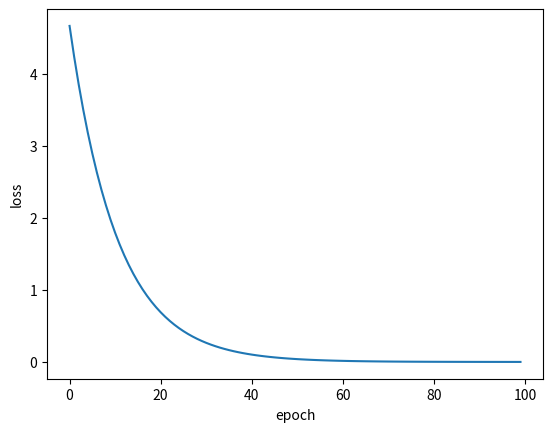

Write Python code to recreate this figure.
import math

import numpy as np
import matplotlib.pyplot as plt

train_set_x = [1, 2, 3]
train_set_y = [2, 4, 6]


def forward(w, x):
    return np.dot(w, x)


def J(w, train_set_x, train_set_y):
    loss = np.sum(np.power(forward(w, train_set_x) - train_set_y, 2))

    return loss / len(train_set_y)


def gradient(w, train_set_x, train_set_y):
    grad = 1 / len(train_set_y) * np.sum((forward(w, train_set_x) - train_set_y) * train_set_x)
    return grad


def updateW(w, grad, rate):
    return w - rate * grad


if __name__ == '__main__':
    w = 1
    epochs = []
    loss = []
    for epoch in range(100):
        grad_val = gradient(w, train_set_x, train_set_y)
        cost_val = J(w, train_set_x, train_set_y)
        epochs.append(epoch)
        loss.append(cost_val)
        w = updateW(w, grad_val, 0.01)

        print("epoch:", str(epoch), "\tweight:" + str(w), "\tgrad:", str(grad_val), "\tloss:", str(cost_val))

    # polt
    plt.plot(epochs, loss)
    plt.ylabel("loss")
    plt.xlabel("epoch")

    plt.show()
